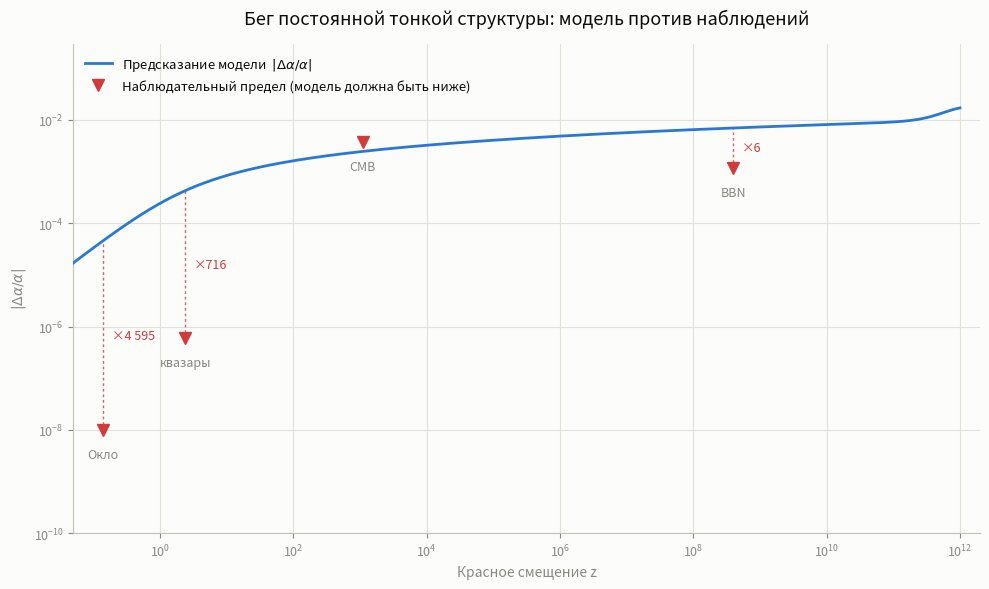

Source code (Python):
"""Бег постоянной тонкой структуры 1/alpha по эпохам Вселенной.

ЧТО ИЗМЕНИЛОСЬ ПО СРАВНЕНИЮ СО СТАРОЙ ВЕРСИЕЙ (см. CODE_REVIEW.md §2.1)
----------------------------------------------------------------------
Старый скрипт на каждой эпохе решал k из условия 1/alpha == CODATA:

    k_adapted = sqrt(deficit / qcd_base)

Так как вклад КХД пропорционален k**2 по построению, эта подстановка
АЛГЕБРАИЧЕСКИ гарантировала точное совпадение при любых входных данных —
и вывод это подтверждал: 137.035999 во всех шести эпохах до последнего знака.
Плюс УФ-член сокращался сам с собой (C_Gouy = sqrt3*ln(M_P/M_EW) - 105.81,
после вычитания оставалась голая константа 105.81).

Здесь ровно один свободный параметр — аддитивная калибровка C_CALIB, —
и он фиксируется ОДИН РАЗ по сегодняшней эпохе (a = 1). Все остальные
эпохи после этого предсказываются, а не подгоняются.

Ключевое наблюдение: величина Delta alpha / alpha не зависит ни от C_CALIB,
ни от УФ-члена, ни от фермионной суммы, ни от бозонных вкладов — все
статические слагаемые сокращаются в разности. Предсказание модели целиком
определяется двумя слагаемыми, зависящими от масштабного фактора:
ИК-добегом по горизонту и термическим экранированием КХД-конденсата.
Именно поэтому его можно честно сравнить с наблюдениями.

Запуск:
    python alpha_running.py                # таблица + график
    python alpha_running.py --no-plot      # только таблица
    python alpha_running.py --theme dark --save alpha_running.png
"""

import argparse
import math

# --- Фундаментальные константы ---
M_EW = 246.22e9          # Электрослабый масштаб вакуума, эВ
M_P = 1.22089e19         # Планковская масса, эВ
LAMBDA_QCD = 200e6       # Масштаб конфайнмента, эВ
R_PLANCK = 1.616255e-35  # Планковская длина, м
R_HUBBLE = 1.374e26      # Хаббловский радиус сегодня, м

# CODATA 2022
INV_ALPHA_CODATA = 137.035999177

# Постоянная Хаббла, 1/год (H0 = 67.4 км/с/Мпк)
H0_PER_YEAR = 67.4e3 / 3.0857e22 * 3.1557e7

DELTA_GLOBAL = math.radians(11.099)     # глобальная фаза модели
THETA_W = math.radians(28.71)           # угол Вайнберга
COS2_THETA_W = math.cos(THETA_W) ** 2
SQRT3 = math.sqrt(3.0)

# 3+1D объёмная нормировка ИК-добега
C_COSMO = 1.0 / (2.0 * math.pi ** 2)

T_NOW_EV = 2.348e-4      # Реликтовое излучение сегодня (~2.725 K), эВ
T_CRITICAL_EV = 150e6    # Температура КХД-перехода (~150 МэВ), эВ

# Полный фермионный спектр (массы: PDG, МэВ)
FERMIONS = [
    {"name": "e",   "m_MeV": 0.510998,  "n": 0, "q": -1.0,   "type": "lepton"},
    {"name": "mu",  "m_MeV": 105.65837, "n": 1, "q": -1.0,   "type": "lepton"},
    {"name": "tau", "m_MeV": 1776.86,   "n": 2, "q": -1.0,   "type": "lepton"},
    {"name": "u",   "m_MeV": 2.16,      "n": 1, "q": +2 / 3, "type": "quark"},
    {"name": "d",   "m_MeV": 4.67,      "n": 2, "q": -1 / 3, "type": "quark"},
    {"name": "s",   "m_MeV": 93.4,      "n": 0, "q": -1 / 3, "type": "quark"},
    {"name": "c",   "m_MeV": 1270.0,    "n": 2, "q": +2 / 3, "type": "quark"},
    {"name": "b",   "m_MeV": 4180.0,    "n": 0, "q": -1 / 3, "type": "quark"},
    {"name": "t",   "m_MeV": 172760.0,  "n": 1, "q": +2 / 3, "type": "quark"},
]

M_W = 80.38e9
M_Z = 91.19e9


# --------------------------------------------------------------------------
# Койде: аналитическое решение вместо перебора по 3600 углам
# --------------------------------------------------------------------------

def koide_fit(m1: float, m2: float, m3: float) -> tuple[float, float]:
    """Возвращает (невязка, фаза) наилучшей подгонки к окружности Койде.

    x_i = sqrt(m_i) / sum(sqrt(m)) сравнивается с cos(phi + 2*pi*i/3) / NORM.

    Перебор не нужен. Сумма квадратов трёх косинусов, разнесённых на 120
    градусов, тождественно равна 3/2, поэтому NORM = sqrt(3/2) — константа, а

        sum_i x_i * cos(phi + 2*pi*i/3) = |(A, B)| * cos(phi + atan2(B, A)),
        A = sum_i x_i*cos(2*pi*i/3),  B = sum_i x_i*sin(2*pi*i/3)

    максимальна при phi = -atan2(B, A). Совпадает с прежним перебором
    до 1e-11 и считается примерно в 1e5 раз быстрее.
    """
    sq = [math.sqrt(m) for m in (m1, m2, m3)]
    s = sum(sq)
    if s == 0.0:
        return 0.0, 0.0
    x = [v / s for v in sq]

    norm = math.sqrt(1.5)
    a = sum(xi * math.cos(2 * math.pi * i / 3) for i, xi in enumerate(x))
    b = sum(xi * math.sin(2 * math.pi * i / 3) for i, xi in enumerate(x))

    amp = math.hypot(a, b)
    err = sum(xi * xi for xi in x) - 2.0 * amp / norm + 1.0
    phi = (-math.atan2(b, a)) % (2 * math.pi)
    return math.sqrt(max(err, 0.0)), phi


def build_delta_f_map() -> dict:
    """Фазовая поправка на фермион = невязка Койде его поколения, делённая на 3.

    ВНИМАНИЕ: используется именно НЕВЯЗКА подгонки, а не фаза. Так было и в
    исходной версии; сохранено намеренно, но стоит проверить, что это то,
    что задумывалось (см. CODE_REVIEW.md §2.1в).
    """
    groups = {
        "leptons": ("e", "mu", "tau"),
        "up_quarks": ("u", "c", "t"),
        "down_quarks": ("d", "s", "b"),
    }
    by_name = {f["name"]: f for f in FERMIONS}
    out = {}
    for names in groups.values():
        residual, _phase = koide_fit(*(by_name[n]["m_MeV"] for n in names))
        for n in names:
            out[n] = residual / 3.0
    return out


DELTA_F = build_delta_f_map()


# --------------------------------------------------------------------------
# Статические (не зависящие от эпохи) слагаемые
# --------------------------------------------------------------------------

def uv_term() -> float:
    """УФ-добег от планковского масштаба до электрослабого."""
    return SQRT3 * math.log(M_P / M_EW)


def fermion_term() -> float:
    """Сумма по фермионным петлям с фазами Койде."""
    total = 0.0
    for f in FERMIONS:
        phase = DELTA_GLOBAL + 2.0 * math.pi * f["n"] / 3.0 + DELTA_F[f["name"]]
        n_c = 3 if f["type"] == "quark" else 1
        total += 2.0 * SQRT3 * n_c * (f["q"] ** 2) * math.cos(phase)
    return total


def weak_boson_term(m_boson: float) -> float:
    """Вклад слабого бозона. Для Z (m > 85 ГэВ) добавляется cos^2(theta_W)."""
    c_a_su2 = 2.0
    weight = c_a_su2 * (COS2_THETA_W if m_boson > 85e9 else 1.0)
    return weight * math.cos(DELTA_GLOBAL) * math.log(M_EW / m_boson)


STATIC_TERM = uv_term() + fermion_term() + weak_boson_term(M_W) + weak_boson_term(M_Z)


# --------------------------------------------------------------------------
# Слагаемые, зависящие от масштабного фактора a = 1/(1+z)
# --------------------------------------------------------------------------

def ir_horizon_term(a: float, coeff: float = 1.0) -> float:
    """ИК-добег по горизонту. R(a) = a * R_Hubble, поэтому член линеен по ln(a).

    coeff — множитель к C_COSMO, нужен только для оценки, насколько слабее
    должна быть нормировка, чтобы модель прошла наблюдательные пределы.
    """
    return (coeff * C_COSMO * SQRT3 * math.tan(THETA_W)
            * math.log(a * R_HUBBLE / R_PLANCK))


def _trace_omega_unit() -> float:
    """След неабелевой связности при k = 1. Считается один раз при импорте.

    tr_Omega пропорционален k**2, поэтому масштабировать матрицы на каждом
    вызове (как делала старая версия) не нужно.
    """
    omega = {
        1: [[0.0, 0.5, -0.2], [-0.5, 0.0, 0.1], [0.2, -0.1, 0.0]],
        2: [[0.0, -0.1, 0.4], [0.1, 0.0, -0.3], [-0.4, 0.3, 0.0]],
        3: [[0.0, 0.3, 0.1], [-0.3, 0.0, 0.5], [-0.1, -0.5, 0.0]],
    }
    total = 0.0
    for idx in omega:
        nxt = (idx % 3) + 1
        prv = ((idx - 2) % 3) + 1
        # ковариантная производная тождественно 0 для антисимметричных матриц,
        # остаётся только коммутаторный член
        total += sum(omega[nxt][i][j] * omega[prv][j][i]
                     for i in range(3) for j in range(3))
    return total


TRACE_OMEGA_UNIT = _trace_omega_unit()

QCD_BASE_UNIT = (abs(TRACE_OMEGA_UNIT) * (2.0 / math.pi)
                 * math.cos(DELTA_GLOBAL) * math.log(M_EW / LAMBDA_QCD))


def qcd_thermal_term(a: float, k: float = 1.0) -> float:
    """КХД-вклад с термическим экранированием конденсата. Пропорционален k**2.

    T(a) = T_now / a; при T -> T_critical конденсат плавится и вклад гаснет.
    """
    t_current = T_NOW_EV / a
    screening = math.exp(-(t_current ** 2) / (T_CRITICAL_EV ** 2))
    return QCD_BASE_UNIT * (k ** 2) * screening


# --------------------------------------------------------------------------
# Модель целиком
# --------------------------------------------------------------------------

K_QCD = 1.0   # ЗАФИКСИРОВАН. Раньше решался из ответа на каждой эпохе.

#: Единственный свободный параметр: аддитивная калибровка по сегодняшней эпохе.
C_CALIB = INV_ALPHA_CODATA - (STATIC_TERM
                              + ir_horizon_term(1.0)
                              + qcd_thermal_term(1.0, K_QCD))


def inv_alpha(a: float, k: float = K_QCD, ir_coeff: float = 1.0) -> float:
    """1/alpha при масштабном факторе a = 1/(1+z)."""
    return (C_CALIB + STATIC_TERM
            + ir_horizon_term(a, ir_coeff)
            + qcd_thermal_term(a, k))


def delta_inv_alpha(a: float, k: float = K_QCD, ir_coeff: float = 1.0) -> float:
    """1/alpha(a) - 1/alpha(1) — величина, свободная от калибровки.

    Все статические слагаемые и C_CALIB сокращаются тождественно, остаются
    только два зависящих от эпохи члена. Именно это и есть предсказание
    модели в чистом виде; оно строго линейно по ir_coeff.
    """
    return ((ir_horizon_term(a, ir_coeff) - ir_horizon_term(1.0, ir_coeff))
            + (qcd_thermal_term(a, k) - qcd_thermal_term(1.0, k)))


def delta_alpha_over_alpha(a: float, k: float = K_QCD, ir_coeff: float = 1.0) -> float:
    """(alpha(a) - alpha_today) / alpha_today — наблюдаемая величина.

    Формула точная, без линеаризации. От калибровки зависит только через
    общую нормировку 1/alpha ~ 137 в знаменателе (C_CALIB зафиксирован по
    CODATA), тогда как ФОРМА зависимости от эпохи задаётся исключительно
    delta_inv_alpha() и никак не подгоняется.
    """
    inv_today = inv_alpha(1.0, k, ir_coeff)
    return inv_today / (inv_today + delta_inv_alpha(a, k, ir_coeff)) - 1.0


def drift_rate_today(ir_coeff: float = 1.0) -> float:
    """d(alpha)/dt / alpha сегодня, 1/год.

    d(Delta a/a)/dt = -(1/inv_alpha) * d(ir_term)/dln(a) * H0.
    """
    slope = ir_coeff * C_COSMO * SQRT3 * math.tan(THETA_W)
    return -(slope / INV_ALPHA_CODATA) * H0_PER_YEAR


# --------------------------------------------------------------------------
# Наблюдательные пределы на |Delta alpha / alpha|
# --------------------------------------------------------------------------

OBSERVATIONS = [
    # (метка, z, предел |Delta alpha/alpha| (1 sigma), источник)
    ("Оклo (реактор)", 0.14, 1.0e-8,
     "Davis & Hamdan, arXiv:1510.00856 — < ~10 ppb при z ~ 0.14"),
    # Одна квазарная точка, а не две: одиночное измерение по HE 0515-4414
    # (1.3 +- 1.3 ppm, z = 1.15) входит в комбинированную выборку, поэтому
    # ставить обе — двойной учёт.
    ("Квазары (29 систем)", 2.4, 0.6e-6,
     "Murphy et al. 2022, A&A 658 A123 — -0.5 +- 0.5stat +- 0.4sys ppm, z = 0.6-2.4"),
    ("CMB (Planck)", 1100.0, 3.7e-3,
     "Planck int. XXIV, arXiv:1406.7482 — Delta a/a = (3.6 +- 3.7)e-3"),
    ("BBN", 4.0e8, 1.2e-3,
     "Deal & Martins 2020, A&A 633 A91 — (0.2 +- 1.2)e-3 без лития"),
]

#: Предел на дрейф сегодня: 1.0(1.1)e-18 /год (Lange et al., PRL 126 011102).
CLOCK_LIMIT_PER_YEAR = 1.1e-18


def evaluate() -> list:
    """Сравнивает предсказание с каждым пределом."""
    rows = []
    for label, z, bound, source in OBSERVATIONS:
        a = 1.0 / (1.0 + z)
        pred = delta_alpha_over_alpha(a)
        ratio = abs(pred) / bound
        rows.append({"label": label, "z": z, "pred": pred, "bound": bound,
                     "ratio": ratio, "ok": ratio <= 1.0, "source": source})
    return rows


def max_allowed_ir_coeff(rows) -> float:
    """Во сколько раз слабее должна быть нормировка ИК-члена, чтобы пройти всё.

    Delta alpha/alpha линейна по coeff, поэтому достаточно взять
    минимум 1/ratio по всем пределам (включая часы).
    """
    limits = [1.0 / r["ratio"] for r in rows if r["ratio"] > 0]
    clock_ratio = abs(drift_rate_today()) / CLOCK_LIMIT_PER_YEAR
    if clock_ratio > 0:
        limits.append(1.0 / clock_ratio)
    return min(limits) if limits else float("inf")


def _times(x: float) -> str:
    return f"x{x:,.0f}".replace(",", " ")


def report() -> list:
    rows = evaluate()

    print("=" * 78)
    print("БЕГ 1/alpha ПО ЭПОХАМ: ПРЕДСКАЗАНИЕ И СРАВНЕНИЕ С НАБЛЮДЕНИЯМИ")
    print("=" * 78)
    print(f"Статические слагаемые   : {STATIC_TERM:.6f}")
    print(f"  из них УФ-добег       : {uv_term():.6f}")
    print(f"  фермионные петли      : {fermion_term():.6f}")
    print(f"  W + Z                 : {weak_boson_term(M_W) + weak_boson_term(M_Z):.6f}")
    print(f"ИК-добег по горизонту   : {ir_horizon_term(1.0):.6f}  (сегодня)")
    print(f"КХД при k = {K_QCD:<12g}: {qcd_thermal_term(1.0, K_QCD):.6f}  (сегодня)")
    print(f"Калибровка C_CALIB      : {C_CALIB:.6f}   <-- единственный свободный параметр")
    print(f"Итог сегодня            : 1/alpha = {inv_alpha(1.0):.9f}")
    print(f"CODATA 2022             : 1/alpha = {INV_ALPHA_CODATA:.9f}")
    print()
    print("Ниже — ПРЕДСКАЗАНИЕ. Ни одна из этих строк не подгонялась: статические")
    print("слагаемые и C_CALIB сокращаются в разности Delta alpha / alpha.")
    print()

    print(f"{'эпоха':<20}{'z':>12}{'предсказание':>16}{'предел':>12}{'превышение':>14}")
    print("-" * 78)
    for r in rows:
        verdict = "OK" if r["ok"] else _times(r["ratio"])
        print(f"{r['label']:<20}{r['z']:>12.4g}{r['pred']:>16.3e}"
              f"{r['bound']:>12.1e}{verdict:>14}")

    rate = drift_rate_today()
    clock_ratio = abs(rate) / CLOCK_LIMIT_PER_YEAR
    clock_verdict = "OK" if clock_ratio <= 1 else _times(clock_ratio)
    print("-" * 78)
    print(f"{'Атомные часы, 1/год':<20}{0:>12.4g}{rate:>16.3e}"
          f"{CLOCK_LIMIT_PER_YEAR:>12.1e}{clock_verdict:>14}")
    print()

    failed = [r for r in rows if not r["ok"]]
    if failed or clock_ratio > 1:
        worst = max([r["ratio"] for r in rows] + [clock_ratio])
        print(f"ВЫВОД: модель в текущей нормировке ИСКЛЮЧЕНА. "
              f"Худшее превышение: {_times(worst)}")
        print()
        print("Источник расхождения — ИК-добег: он линеен по ln(a), то есть alpha")
        print("дрейфует на всём протяжении космологической истории, тогда как")
        print("лабораторные и квазарные данные требуют почти полной стабильности.")
        print("КХД-член включается только при T ~ T_c (z > 1e10) и на низких z")
        print("не работает вовсе, компенсировать дрейф ему нечем.")
        print()
        allowed = max_allowed_ir_coeff(rows)
        print("Чтобы пройти ВСЕ пределы, коэффициент ИК-члена должен быть не более")
        print(f"{allowed:.2e} от нынешнего, то есть C_cosmo <= {C_COSMO * allowed:.3e}")
        print(f"вместо 1/(2*pi^2) = {C_COSMO:.6f}.")
        print()
        print("Физическая альтернатива: если под R в ИК-члене понимать СОПУТСТВУЮЩИЙ")
        print("горизонт (фиксированный), а не собственный (растущий как a), член")
        print("перестаёт зависеть от эпохи и все пределы выполняются тождественно —")
        print("но тогда модель не предсказывает и никакого бега alpha.")
    else:
        print("ВЫВОД: модель совместима со всеми учтёнными пределами.")

    print()
    print("Источники пределов:")
    for r in rows:
        print(f"  {r['label']:<20} {r['source']}")
    print(f"  {'Атомные часы':<20} Lange et al. 2021, PRL 126 011102 — "
          "1.0(1.1)e-18 /год")
    return rows


# --------------------------------------------------------------------------
# График
# --------------------------------------------------------------------------

# Палитра проверена валидатором (light и dark):
# CVD dE 23.8 / 25.7, normal-vision dE 31.6 / 31.9, контраст >= 3:1
THEMES = {
    "light": {"surface": "#fcfcfb", "ink": "#0b0b0b", "muted": "#898781",
              "grid": "#e1e0d9", "axis": "#c3c2b7",
              "pred": "#2a78d6", "bound": "#d03b3b"},
    "dark": {"surface": "#1a1a19", "ink": "#ffffff", "muted": "#898781",
             "grid": "#2c2c2a", "axis": "#383835",
             "pred": "#3987e5", "bound": "#d03b3b"},
}


#: короткие подписи для графика (полные — в таблице stdout)
SHORT_LABELS = {
    "Оклo (реактор)": "Оклo",
    "Квазары (29 систем)": "квазары",
    "CMB (Planck)": "CMB",
    "BBN": "BBN",
}


def make_plot(rows, theme: str = "light", out_path=None):
    import numpy as np
    import matplotlib.pyplot as plt

    t = THEMES[theme]

    z_grid = np.logspace(-2, 12, 600)
    pred = np.array([abs(delta_alpha_over_alpha(1.0 / (1.0 + z))) for z in z_grid])

    fig, ax = plt.subplots(figsize=(10, 6), facecolor=t["surface"])
    ax.set_facecolor(t["surface"])

    ax.plot(z_grid, pred, color=t["pred"], lw=2.0, zorder=4,
            label=r"Предсказание модели  $|\Delta\alpha/\alpha|$")

    z_b = np.array([r["z"] for r in rows])
    b_b = np.array([r["bound"] for r in rows])
    ax.plot(z_b, b_b, linestyle="none", marker="v", markersize=9,
            color=t["bound"], zorder=5,
            label="Наблюдательный предел (модель должна быть ниже)")

    # Вертикальный вынос от предела до кривой — это и есть превышение.
    # Подписи разносим по высоте, поэтому они не сталкиваются даже у
    # двух близких квазарных точек.
    for i, r in enumerate(rows):
        p = abs(delta_alpha_over_alpha(1.0 / (1.0 + r["z"])))
        if not r["ok"]:
            ax.vlines(r["z"], r["bound"], p, color=t["bound"],
                      linewidth=1.0, linestyle=(0, (2, 2)), alpha=0.8, zorder=3)
            ax.annotate(f"×{r['ratio']:,.0f}".replace(",", " "),
                        xy=(r["z"], math.sqrt(r["bound"] * p)),
                        xytext=(6, 0), textcoords="offset points",
                        ha="left", va="center", fontsize=9,
                        color=t["bound"], zorder=6)
        # имя предела — под маркером, со ступенчатым отступом
        ax.annotate(SHORT_LABELS.get(r["label"], r["label"]),
                    xy=(r["z"], r["bound"]),
                    xytext=(0, -13),
                    textcoords="offset points", ha="center", va="top",
                    fontsize=9, color=t["muted"], zorder=6)

    ax.set_xscale("log")
    ax.set_yscale("log")
    ax.set_xlim(0.05, 2e12)
    ax.set_ylim(1e-10, 3e-1)
    ax.set_xlabel("Красное смещение z", color=t["muted"], fontsize=10)
    ax.set_ylabel(r"$|\Delta\alpha/\alpha|$", color=t["muted"], fontsize=10)
    ax.set_title("Бег постоянной тонкой структуры: модель против наблюдений",
                 color=t["ink"], fontsize=13, pad=14)

    ax.grid(True, which="major", color=t["grid"], linewidth=0.8, zorder=0)
    ax.grid(True, which="minor", color=t["grid"], linewidth=0.4, alpha=0.5, zorder=0)
    ax.tick_params(colors=t["muted"], labelsize=9)
    for spine in ("top", "right"):
        ax.spines[spine].set_visible(False)
    for spine in ("left", "bottom"):
        ax.spines[spine].set_color(t["axis"])

    leg = ax.legend(loc="upper left", frameon=False, fontsize=9.5)
    for text in leg.get_texts():
        text.set_color(t["ink"])

    fig.tight_layout()
    if out_path:
        fig.savefig(out_path, dpi=140, facecolor=t["surface"])
        print(f"\nГрафик сохранён: {out_path}")
    return fig


def main():
    parser = argparse.ArgumentParser(
        description="Бег 1/alpha по эпохам: предсказание против наблюдений")
    parser.add_argument("--no-plot", action="store_true", help="только таблица")
    parser.add_argument("--theme", choices=("light", "dark"), default="light")
    parser.add_argument("--save", metavar="PATH", help="сохранить график в файл")
    args = parser.parse_args()

    rows = report()

    if not args.no_plot:
        import matplotlib.pyplot as plt
        make_plot(rows, theme=args.theme, out_path=args.save)
        if not args.save:
            plt.show()


if __name__ == "__main__":
    main()
